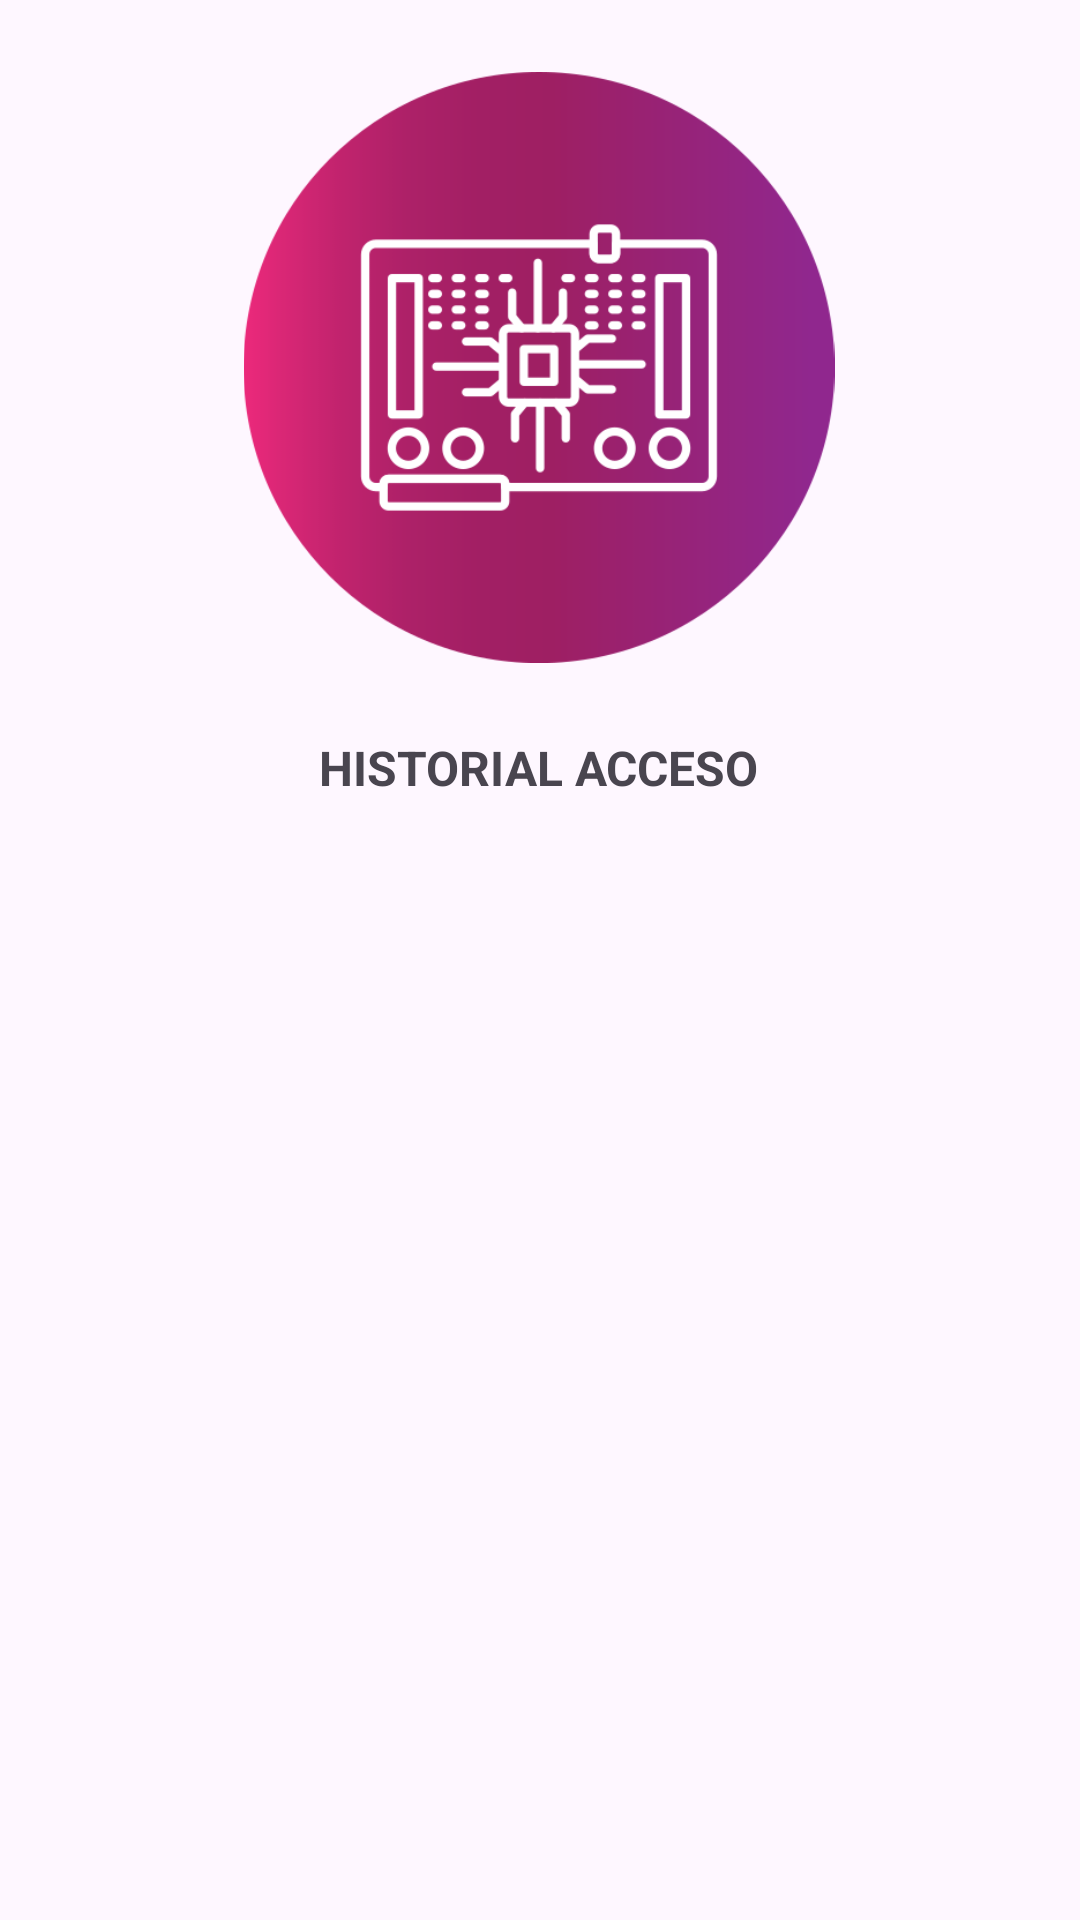

This screen was rendered from an Android layout file. Write that file and the resources it references.
<!-- AndroidManifest.xml: application theme Theme.MovilArduino -->
<!-- res/layout/activity_eventos_acceso_residente.xml -->
<?xml version="1.0" encoding="utf-8"?>
<androidx.constraintlayout.widget.ConstraintLayout xmlns:android="http://schemas.android.com/apk/res/android"
    xmlns:app="http://schemas.android.com/apk/res-auto"
    xmlns:tools="http://schemas.android.com/tools"
    android:id="@+id/main"
    android:layout_width="match_parent"
    android:layout_height="match_parent"
    tools:context=".EventosAccesoResidente">

    <ImageView
        android:id="@+id/imageView7"
        android:layout_width="212dp"
        android:layout_height="197dp"
        android:layout_marginStart="24dp"
        android:layout_marginTop="24dp"
        android:layout_marginEnd="24dp"
        app:layout_constraintEnd_toEndOf="parent"
        app:layout_constraintHorizontal_bias="0.497"
        app:layout_constraintStart_toStartOf="parent"
        app:layout_constraintTop_toTopOf="parent"
        app:srcCompat="@drawable/logo_arduino" />

    <TextView
        android:id="@+id/textView7"
        android:layout_width="wrap_content"
        android:layout_height="wrap_content"
        android:layout_marginStart="24dp"
        android:layout_marginTop="24dp"
        android:layout_marginEnd="24dp"
        android:text="HISTORIAL ACCESO"
        android:textSize="16sp"
        android:textStyle="bold"
        app:layout_constraintEnd_toEndOf="parent"
        app:layout_constraintHorizontal_bias="0.498"
        app:layout_constraintStart_toStartOf="parent"
        app:layout_constraintTop_toBottomOf="@+id/imageView7" />

    <ListView
        android:id="@+id/listHistorialAccesoResidente"
        android:layout_width="368dp"
        android:layout_height="430dp"
        android:layout_marginStart="24dp"
        android:layout_marginTop="24dp"
        android:layout_marginEnd="24dp"
        app:layout_constraintEnd_toEndOf="parent"
        app:layout_constraintStart_toStartOf="parent"
        app:layout_constraintTop_toBottomOf="@+id/textView7" />
</androidx.constraintlayout.widget.ConstraintLayout>
<!-- resources referenced by this layout -->
<resources>
  <!-- drawable logo_arduino: png bitmap (drawable, 33283 bytes) -->
  <style name="Theme.MovilArduino" parent="Base.Theme.MovilArduino" />
  <style name="Base.Theme.MovilArduino" parent="Theme.Material3.DayNight.NoActionBar">
          
          
      </style>
</resources>
